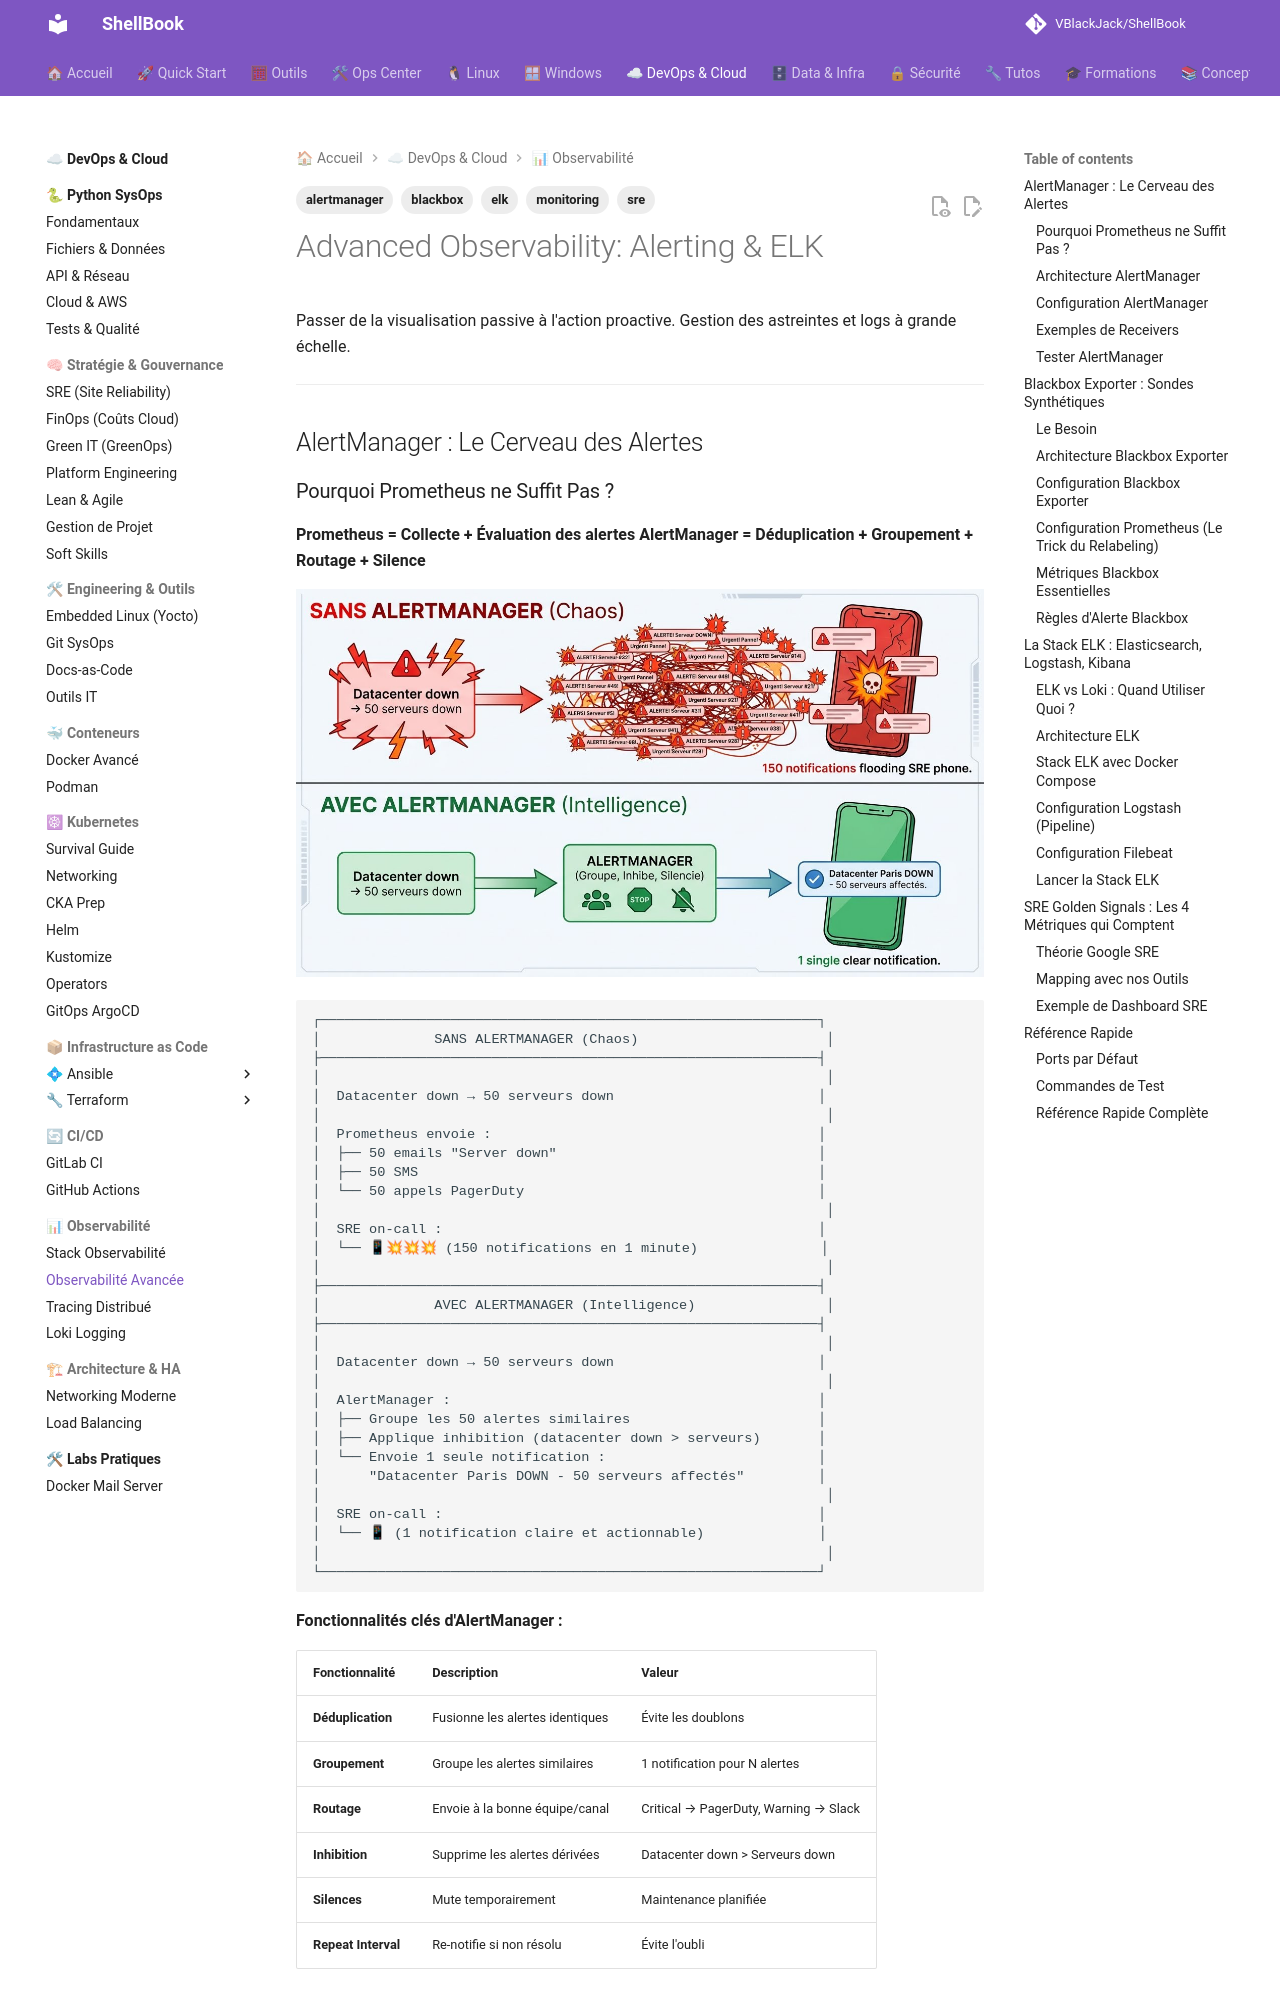

repository: VBlackJack/ShellBook · page: devops/observability-advanced/index.html · generator: mkdocs

---
tags:
  - alertmanager
  - blackbox
  - elk
  - sre
  - monitoring
---

# Advanced Observability: Alerting & ELK

Passer de la visualisation passive à l'action proactive. Gestion des astreintes et logs à grande échelle.

---

## AlertManager : Le Cerveau des Alertes
